Run: headless pygame with SDL's dummy video driver; simulated clock (each Clock.tick advances the game by its frame time, no real sleeping); random seed 0; keys injected as events and as key.get_pressed() state; no mouse input.
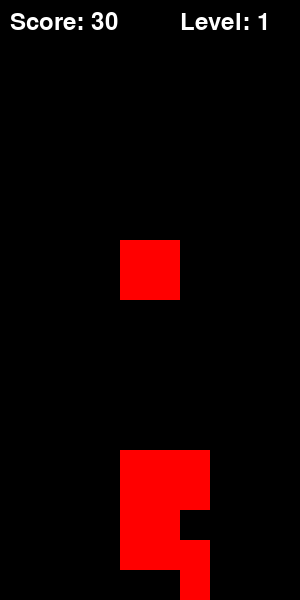
Frame 1 of 2 · flips 1–60 · no input
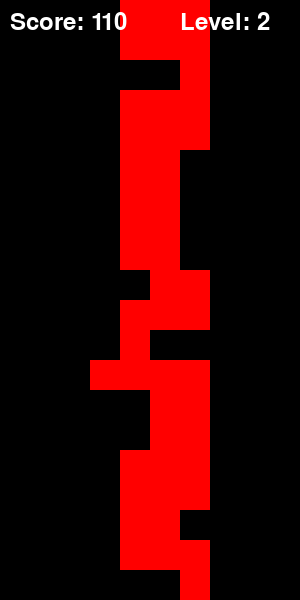
Frame 2 of 2 · flips 61–180 · tapped SPACE, RETURN · held RIGHT (→), D (game ended)

The pygame program that drew these frames:

import pygame
import random

# Initialize Pygame
pygame.init()

# Set up display
WIDTH, HEIGHT = 300, 600
DISPLAY = pygame.display.set_mode((WIDTH, HEIGHT))
pygame.display.set_caption("Tetris")

# Colors
BLACK = (0, 0, 0)
WHITE = (255, 255, 255)
SHAPES_COLORS = [(0, 0, 0), (255, 0, 0), (0, 255, 0), (0, 0, 255), (255, 255, 0),
                 (0, 255, 255), (255, 165, 0), (128, 0, 128)]

# Tetromino shapes
SHAPES = [
    [[1, 1, 1, 1]],
    [[1, 1, 1], [0, 1, 0]],
    [[1, 1, 1], [1, 0, 0]],
    [[1, 1], [1, 1]],
    [[1, 1, 0], [0, 1, 1]],
    [[0, 1, 1], [1, 1, 0]],
    [[1, 1, 1], [0, 0, 1]],
]

# Game settings
GRID_WIDTH = 10
GRID_HEIGHT = 20
BLOCK_SIZE = 30
GAME_SPEED = 500  # milliseconds per drop
FONT_SIZE = 36

# Initialize fonts
font = pygame.font.Font(None, FONT_SIZE)

# Initialize clock
clock = pygame.time.Clock()

# Initialize grid
grid = [[0] * GRID_WIDTH for _ in range(GRID_HEIGHT)]

def draw_block(x, y, color):
    pygame.draw.rect(DISPLAY, color, (x * BLOCK_SIZE, y * BLOCK_SIZE, BLOCK_SIZE, BLOCK_SIZE))

def draw_grid():
    for y, row in enumerate(grid):
        for x, cell in enumerate(row):
            if cell:
                draw_block(x, y, SHAPES_COLORS[cell])

def collide(tetromino, x, y):
    for row_idx, row in enumerate(tetromino):
        for col_idx, cell in enumerate(row):
            if cell:
                if (
                    x + col_idx < 0 or x + col_idx >= GRID_WIDTH or
                    y + row_idx >= GRID_HEIGHT or grid[y + row_idx][x + col_idx]
                ):
                    return True
    return False

def clear_lines():
    lines_to_clear = [i for i, row in enumerate(grid) if all(row)]
    for line in lines_to_clear:
        grid.pop(line)
        grid.insert(0, [0] * GRID_WIDTH)

def draw_text(text, x, y, color):
    text_surface = font.render(text, True, color)
    DISPLAY.blit(text_surface, (x, y))

def main():
    global grid
    tetromino = random.choice(SHAPES)
    tetromino_x = GRID_WIDTH // 2 - len(tetromino[0]) // 2
    tetromino_y = 0
    game_over = False
    score = 0
    level = 1

    while not game_over:
        for event in pygame.event.get():
            if event.type == pygame.QUIT:
                game_over = True
            elif event.type == pygame.KEYDOWN:
                if event.key == pygame.K_LEFT:
                    if not collide(tetromino, tetromino_x - 1, tetromino_y):
                        tetromino_x -= 1
                elif event.key == pygame.K_RIGHT:
                    if not collide(tetromino, tetromino_x + 1, tetromino_y):
                        tetromino_x += 1
                elif event.key == pygame.K_DOWN:
                    if not collide(tetromino, tetromino_x, tetromino_y + 1):
                        tetromino_y += 1
                elif event.key == pygame.K_UP:
                    rotated_tetromino = list(zip(*tetromino[::-1]))
                    if not collide(rotated_tetromino, tetromino_x, tetromino_y):
                        tetromino = rotated_tetromino

        if not collide(tetromino, tetromino_x, tetromino_y + 1):
            tetromino_y += 1
        else:
            for row_idx, row in enumerate(tetromino):
                for col_idx, cell in enumerate(row):
                    if cell:
                        grid[tetromino_y + row_idx][tetromino_x + col_idx] = cell
            clear_lines()
            tetromino = random.choice(SHAPES)
            tetromino_x = GRID_WIDTH // 2 - len(tetromino[0]) // 2
            tetromino_y = 0

            score += 10
            if score >= level * 100:
                level += 1
                pygame.time.set_timer(pygame.USEREVENT, GAME_SPEED // level)

            if collide(tetromino, tetromino_x, tetromino_y):
                game_over = True

        DISPLAY.fill(BLACK)
        draw_grid()
        for row_idx, row in enumerate(tetromino):
            for col_idx, cell in enumerate(row):
                if cell:
                    draw_block(tetromino_x + col_idx, tetromino_y + row_idx, SHAPES_COLORS[cell])
        draw_text(f"Score: {score}", 10, 10, WHITE)
        draw_text(f"Level: {level}", WIDTH - 120, 10, WHITE)

        pygame.display.update()
        clock.tick(3)

    pygame.quit()

if __name__ == "__main__":
    main()
